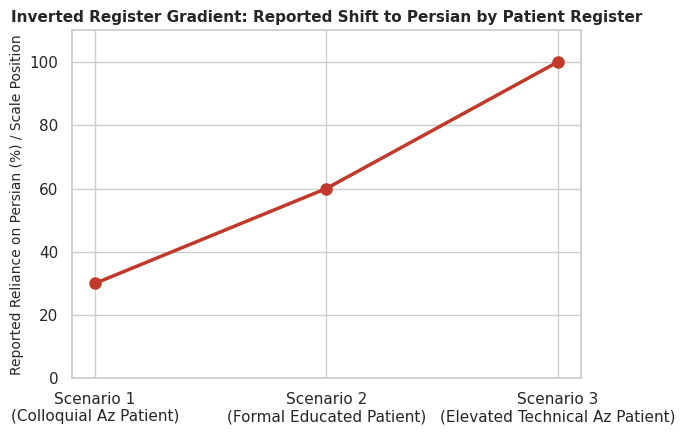

Write Python code to recreate this figure.
import matplotlib.pyplot as plt
import seaborn as sns
import pandas as pd

sns.set_theme(style="whitegrid")

scenarios = [
    "Scenario 1\n(Colloquial Az Patient)",
    "Scenario 2\n(Formal Educated Patient)",
    "Scenario 3\n(Elevated Technical Az Patient)"
]
# مقادیر گزارش‌شده به سمت استفاده از زبان فارسی (یا شیفت به فارسی)
persian_reliance_metric = [30.0, 60.0, 100.0]  # نمرات مقیاس بازنمایی‌شده در قالب شدت گرایش به فارسی

plt.figure(figsize=(7, 4.5))
plt.plot(scenarios, persian_reliance_metric, marker='o', linewidth=2.5, markersize=8, color='#c0392b')
plt.title("Inverted Register Gradient: Reported Shift to Persian by Patient Register", fontsize=11, fontweight='bold')
plt.ylabel("Reported Reliance on Persian (%) / Scale Position", fontsize=10)
plt.ylim(0, 110)
plt.tight_layout()
plt.savefig("figures_inverted_gradient.png", dpi=300)
print("Figure saved to figures_inverted_gradient.png")
